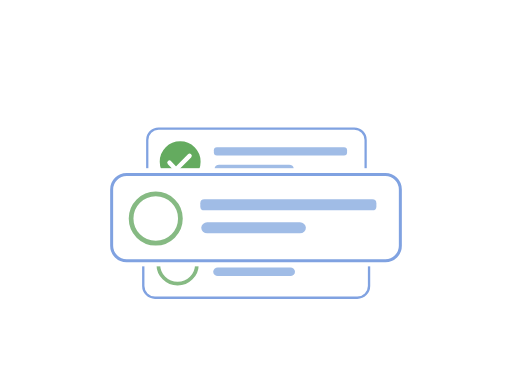
t = 0.00 s
t = 0.36 s: frame unchanged from t = 0.00 s, image omitted
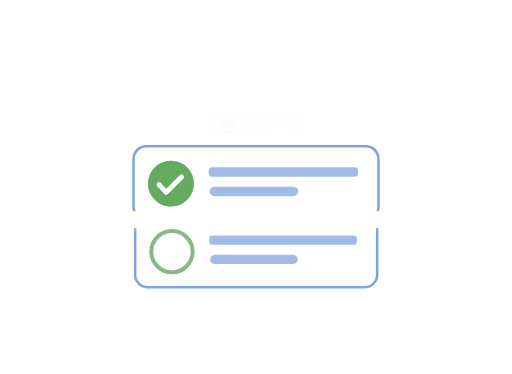
t = 0.72 s
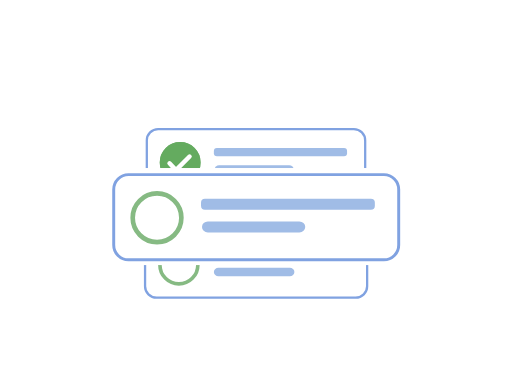
t = 1.08 s
t = 1.43 s: frame unchanged from t = 1.08 s, image omitted
t = 1.79 s: frame unchanged from t = 0.00 s, image omitted

The animated SVG that drew these frames (rendered in a browser with its animation timeline set to each time). Animation: 42 SMIL elements (animate=8,animateTransform=20,set=14); one cycle of 1.79 s, repeats indefinitely.

<svg fill="none" height="100%" width="100%" viewBox="0 0 800 584" xmlns:xlink="http://www.w3.org/1999/xlink" xmlns="http://www.w3.org/2000/svg"><defs><clipPath id="i0"><rect height="800" width="800" y="0" x="0" /></clipPath><g id="i1"><g transform="matrix(1,0,0,1,401.403,416.956)" id="i2"><g id="i3" transform="matrix(1,0,0,1,-1.145,1.603)"><rect ry="30" rx="30" height="172.85" width="578.312" y="-86.425" x="-289.156" stroke-width="6" stroke="#80a2e1" fill="#ffffff" /></g></g><g transform="matrix(1.05,0,0,1.05,409.559,396.92)" id="i4"><g id="i5" transform="matrix(1,0,0,1,-200.367,21.598)"><ellipse ry="47.032" rx="47.032" cy="0" cx="0" stroke-width="9" stroke="#86ba83" fill="#ffffff" /></g></g><g transform="matrix(1,0,0,1,409.414,391.21)" id="i6"><g id="i3" transform="matrix(1,0,0,1,55.377,1)"><rect ry="8" rx="8" height="22.038" width="352.758" y="-11.019" x="-176.379" stroke-width="0" stroke="#80a2e1" fill="#a0bce6" /></g></g><g transform="matrix(0.594,0,0,1,362.254,437.21)" id="i7"><g id="i3" transform="matrix(1,0,0,1,55.377,1)"><rect ry="20" rx="20" height="22.038" width="352.758" y="-11.019" x="-176.379" stroke-width="0" stroke="#80a2e1" fill="#a0bce6" /></g></g></g><g id="i8"><g transform="matrix(1,0,0,1,401.403,416.956)" id="i2"><g id="i3" transform="matrix(1,0,0,1,-1.403,0.876)"><rect ry="30" rx="30" height="172.85" width="578.312" y="-86.425" x="-289.156" stroke-width="6" stroke="#80a2e1" fill="#ffffff" /></g></g><g transform="matrix(1.05,0,0,1.05,409.559,396.92)" id="i4"><g id="i5" transform="matrix(1,0,0,1,-200.367,21.598)"><ellipse ry="47.032" rx="47.032" cy="0" cx="0" stroke-width="9" stroke="#86ba83" fill="#ffffff" /></g></g><g transform="matrix(1.05,0,0,1.05,409.559,396.92)" visibility="hidden" id="i9"><animate repeatCount="indefinite" begin="0s" calcMode="discrete" dur="1.792s" values="hidden; visible; visible" keyTimes="0; 0.372069; 1" attributeName="visibility" /><g id="i5" transform="matrix(1,0,0,1,-200.367,21.598)"><ellipse ry="47.032" rx="47.032" cy="0" cx="0" stroke-width="9" stroke="#64ab5f" fill="#64ab5f" /></g></g><g transform="matrix(1,0,0,1,409.414,391.21)" id="i6"><g id="i3" transform="matrix(1,0,0,1,55.377,1)"><rect ry="8" rx="8" height="22.038" width="352.758" y="-11.019" x="-176.379" stroke-width="0" stroke="#80a2e1" fill="#a0bce6" /></g></g><g transform="matrix(0.594,0,0,1,362.254,437.21)" id="i7"><g id="i3" transform="matrix(1,0,0,1,55.377,1)"><rect ry="20" rx="20" height="22.038" width="352.758" y="-11.019" x="-176.379" stroke-width="0" stroke="#80a2e1" fill="#a0bce6" /></g></g><g transform="matrix(0.9,0,0,0.9,383.35,403.1)" visibility="hidden" id="i10"><animate repeatCount="indefinite" begin="0s" calcMode="discrete" dur="1.792s" values="hidden; visible; visible" keyTimes="0; 0.209039; 1" attributeName="visibility" /><g id="i11"><path stroke-linejoin="round" stroke-linecap="round" stroke-width="13" stroke="#64ab5f" d="M-236,21"><set fill="freeze" dur="0.042s" begin="0.375s" to="M-236,21" attributeName="d" /><set fill="freeze" dur="0.042s" begin="0.4166666666666667s" to="M-236,21C-236,21,-235.561,21.462,-234.817,22.246" attributeName="d" /><set fill="freeze" dur="0.042s" begin="0.4583333333333333s" to="M-236,21C-236,21,-233.704,23.417,-230.708,26.57" attributeName="d" /><set fill="freeze" dur="0.042s" begin="0.5s" to="M-236,21C-236,21,-228.072,29.345,-222.458,35.255" attributeName="d" /><set fill="freeze" dur="0.042s" begin="0.5416666666666666s" to="M-236,21C-236,21,-217,41,-217,41C-217,41,-213.238,37.238,-208.022,32.022" attributeName="d" /><set fill="freeze" dur="0.042s" begin="0.5833333333333334s" to="M-236,21C-236,21,-217,41,-217,41C-217,41,-199.528,23.528,-187.679,11.679" attributeName="d" /><set fill="freeze" dur="0.042s" begin="0.625s" to="M-236,21C-236,21,-217,41,-217,41C-217,41,-177,1,-177,1" attributeName="d" /></path></g></g><g transform="matrix(0.9,0,0,0.9,383.35,403.1)" visibility="hidden" id="i12"><animate repeatCount="indefinite" begin="0s" calcMode="discrete" dur="1.792s" values="hidden; visible; visible" keyTimes="0; 0.372069; 1" attributeName="visibility" /><g stroke-dasharray="100 0" pathLength="100" id="i11"><path stroke-linejoin="round" stroke-linecap="round" stroke-width="13" stroke="#ffffff" d="M-236,21C-236,21,-217,41,-217,41C-217,41,-177,1,-177,1" /></g></g></g><g id="i13"><g transform="matrix(1,0,0,1,401.403,416.956)" id="i2"><g id="i3" transform="matrix(1,0,0,1,-0.985,1.532)"><rect ry="30" rx="30" height="172.85" width="578.312" y="-86.425" x="-289.156" stroke-width="6" stroke="#80a2e1" fill="#ffffff" /></g></g><g transform="matrix(1.05,0,0,1.05,409.559,396.92)" id="i4"><g id="i5" transform="matrix(1,0,0,1,-200.367,21.598)"><ellipse ry="47.032" rx="47.032" cy="0" cx="0" stroke-width="9" stroke="#86ba83" fill="#ffffff" /></g></g><g transform="matrix(1,0,0,1,409.414,391.21)" id="i6"><g id="i3" transform="matrix(1,0,0,1,55.377,1)"><rect ry="8" rx="8" height="22.038" width="352.758" y="-11.019" x="-176.379" stroke-width="0" stroke="#80a2e1" fill="#a0bce6" /></g></g><g transform="matrix(0.594,0,0,1,362.254,437.21)" id="i7"><g id="i3" transform="matrix(1,0,0,1,55.377,1)"><rect ry="20" rx="20" height="22.038" width="352.758" y="-11.019" x="-176.379" stroke-width="0" stroke="#80a2e1" fill="#a0bce6" /></g></g></g><g id="i14"><g transform="matrix(1,0,0,1,401.403,416.956)" id="i2"><g id="i3" transform="matrix(1,0,0,1,-0.239,1.228)"><rect ry="30" rx="30" height="172.85" width="578.312" y="-86.425" x="-289.156" stroke-width="6" stroke="#80a2e1" fill="#ffffff" /></g></g><g transform="matrix(1.05,0,0,1.05,409.559,396.92)" id="i4"><g id="i5" transform="matrix(1,0,0,1,-200.367,21.598)"><ellipse ry="47.032" rx="47.032" cy="0" cx="0" stroke-width="9" stroke="#64ab5f" fill="#64ab5f" /></g></g><g transform="matrix(1,0,0,1,409.414,391.21)" id="i6"><g id="i3" transform="matrix(1,0,0,1,55.377,1)"><rect ry="8" rx="8" height="22.038" width="352.758" y="-11.019" x="-176.379" stroke-width="0" stroke="#80a2e1" fill="#a0bce6" /></g></g><g transform="matrix(0.594,0,0,1,362.254,437.21)" id="i7"><g id="i3" transform="matrix(1,0,0,1,55.377,1)"><rect ry="20" rx="20" height="22.038" width="352.758" y="-11.019" x="-176.379" stroke-width="0" stroke="#80a2e1" fill="#a0bce6" /></g></g><g transform="matrix(0.9,0,0,0.9,383.35,403.1)" id="i10"><g stroke-dasharray="100 0" pathLength="100" id="i11"><path stroke-linejoin="round" stroke-linecap="round" stroke-width="13" stroke="#ffffff" d="M-236,21C-236,21,-217,41,-217,41C-217,41,-177,1,-177,1" /></g></g></g><filter id="i15"><feColorMatrix values="0 0 0 0 1 0 0 0 0 1 0 0 0 0 1 0 0 0 1 0" type="matrix" /></filter><mask height="20000" width="20000" y="-10000" x="-10000" maskContentUnits="userSpaceOnUse" maskUnits="userSpaceOnUse" style="mask-type: alpha" mask-type="alpha" id="i16"><g filter="url(#i15)" transform="matrix(1,0,0,1,400,404)"><g id="i3" transform="matrix(1,0,0,1,-0.5,74.641)"><rect height="129.281" width="457" y="-64.641" x="-228.5" stroke-width="0" stroke="#86ba83" fill="#535fff" /></g></g></mask><filter id="i17"><feColorMatrix values="0 0 0 0 1 0 0 0 0 1 0 0 0 0 1 0 0 0 1 0" type="matrix" /></filter><mask height="20000" width="20000" y="-10000" x="-10000" maskContentUnits="userSpaceOnUse" maskUnits="userSpaceOnUse" style="mask-type: alpha" mask-type="alpha" id="i18"><g filter="url(#i17)"><g transform="translate(400,400)"><animateTransform repeatCount="indefinite" type="translate" attributeName="transform" dur="1.792s" begin="0s" calcMode="spline" values="400 400; 400 400; 400 246; 400 246" keyTimes="0; 0.323139; 0.465116; 1" keySplines="0 0 1 1; 0.333 0 0.667 1; 0 0 1 1" fill="freeze" /><g transform="scale(1,1) translate(0,0)"><g id="i3" transform="matrix(1,0,0,1,2.223,-62.33)"><rect height="157.34" width="488.445" y="-78.67" x="-244.222" stroke-width="0" stroke="#86ba83" fill="#535fff" /></g></g></g></g></mask><filter id="i19"><feColorMatrix values="0 0 0 0 1 0 0 0 0 1 0 0 0 0 1 0 0 0 1 0" type="matrix" /></filter><mask height="20000" width="20000" y="-10000" x="-10000" maskContentUnits="userSpaceOnUse" maskUnits="userSpaceOnUse" style="mask-type: alpha" mask-type="alpha" id="i20"><g filter="url(#i19)"><g transform="translate(397.852,478.301)"><animateTransform repeatCount="indefinite" type="translate" attributeName="transform" dur="1.792s" begin="0s" calcMode="spline" values="397.852 478.301; 397.852 478.301; 397.852 376.931; 397.852 340.301; 397.852 340.301" keyTimes="0; 0.365977; 0.418604; 0.465116; 1" keySplines="0 0 1 1; 0.333 0 0.667 0.64; 0.333 0.88 0.667 1; 0 0 1 1" fill="freeze" /><g transform="scale(1,1)"><animateTransform repeatCount="indefinite" type="scale" attributeName="transform" dur="1.792s" begin="0s" calcMode="spline" values="1 1; 1 1; 1.19 1.19; 1.19 1.19" keyTimes="0; 0.365977; 0.465116; 1" keySplines="0 0 1 1; 0.333 0 0.667 1; 0 0 1 1" fill="freeze" /><g transform="translate(2.148,199.699)"><g id="i3" transform="matrix(1,0,0,1,-2.148,-199.699)"><rect height="124.602" width="439.703" y="-62.301" x="-219.851" stroke-width="0" stroke="#86ba83" fill="#1f71eb" /></g></g></g></g></g></mask><filter id="i21"><feColorMatrix values="0 0 0 0 1 0 0 0 0 1 0 0 0 0 1 0 0 0 1 0" type="matrix" /></filter><mask height="20000" width="20000" y="-10000" x="-10000" maskContentUnits="userSpaceOnUse" maskUnits="userSpaceOnUse" style="mask-type: alpha" mask-type="alpha" id="i22"><g filter="url(#i21)"><g transform="translate(400,241)"><animateTransform repeatCount="indefinite" type="translate" attributeName="transform" dur="1.792s" begin="0s" calcMode="spline" values="400 241; 400 241; 400 192; 400 192" keyTimes="0; 0.27907; 0.411269; 1" keySplines="0 0 1 1; 0.333 0 0.667 1; 0 0 1 1" fill="freeze" /><g transform="scale(0.59,0.59)"><animateTransform repeatCount="indefinite" type="scale" attributeName="transform" dur="1.792s" begin="0s" calcMode="spline" values="0.59 0.59; 0.59 0.59; 0.21 0.21; 0.21 0.21" keyTimes="0; 0.27907; 0.411269; 1" keySplines="0 0 1 1; 0.333 0 0.667 1; 0 0 1 1" fill="freeze" /><g transform="translate(-400,-400)"><g id="i23"><g transform="translate(396.359,331.018)"><animateTransform repeatCount="indefinite" type="translate" attributeName="transform" dur="1.792s" begin="0s" calcMode="spline" values="396.359 331.018; 396.359 331.018; 396.359 413.355; 396.359 375.018; 396.359 375.018" keyTimes="0; 0.312116; 0.367186; 0.411269; 1" keySplines="0 0 1 1; 0.333 0 0.667 1; 0.333 0 0.667 1; 0 0 1 1" fill="freeze" /><g transform="scale(1.695,1.695) translate(2.148,199.699)"><g id="i3" transform="matrix(1,0,0,1,-2.148,-199.699)"><rect height="124.602" width="439.703" y="-62.301" x="-219.851" stroke-width="0" stroke="#86ba83" fill="#1f71eb" /></g></g></g></g></g></g></g></g></mask></defs><g mask="url(#i16)" opacity="0" id="i24"><animate repeatCount="indefinite" attributeName="opacity" dur="1.792s" begin="0s" fill="freeze" values="0; 0; 1; 1" keyTimes="0; 0.418605; 0.511628; 1" keySplines="0 0 1 1; 0 0 1 1; 0 0 1 1" calcMode="spline" /><g transform="translate(400,554)"><animateTransform repeatCount="indefinite" type="translate" attributeName="transform" dur="1.792s" begin="0s" calcMode="spline" values="400 554; 400 554; 400 402; 400 402" keyTimes="0; 0.418605; 0.511628; 1" keySplines="0 0 1 1; 0 0 1 1; 0 0 1 1" fill="freeze" /><g transform="scale(0.48,0.48)"><animateTransform repeatCount="indefinite" type="scale" attributeName="transform" dur="1.792s" begin="0s" calcMode="spline" values="0.48 0.48; 0.48 0.48; 0.6 0.6; 0.6 0.6" keyTimes="0; 0.418605; 0.511628; 1" keySplines="0 0 1 1; 0 0 1 1; 0 0 1 1" fill="freeze" /><g transform="translate(-400,-400)"><g clip-path="url(#i0)"><g transform="matrix(1,0,0,1,401.403,416.956)"><g transform="matrix(1,0,0,1,-1.145,1.603)"><rect ry="30" rx="30" height="172.85" width="578.312" y="-86.425" x="-289.156" stroke-width="6" stroke="#80a2e1" fill="#ffffff" /></g></g><g transform="matrix(1.05,0,0,1.05,409.559,396.92)"><g transform="matrix(1,0,0,1,-200.367,21.598)"><ellipse ry="47.032" rx="47.032" cy="0" cx="0" stroke-width="9" stroke="#86ba83" fill="#ffffff" /></g></g><g transform="matrix(1,0,0,1,409.414,391.21)"><g transform="matrix(1,0,0,1,55.377,1)"><rect ry="8" rx="8" height="22.038" width="352.758" y="-11.019" x="-176.379" stroke-width="0" stroke="#80a2e1" fill="#a0bce6" /></g></g><g transform="matrix(0.594,0,0,1,362.254,437.21)"><g transform="matrix(1,0,0,1,55.377,1)"><rect ry="20" rx="20" height="22.038" width="352.758" y="-11.019" x="-176.379" stroke-width="0" stroke="#80a2e1" fill="#a0bce6" /></g></g></g></g></g></g></g><g display="none" transform="matrix(1,0,0,1,400,404)" id="i25"><g id="i3" transform="matrix(1,0,0,1,-0.5,74.641)"><rect height="129.281" width="457" y="-64.641" x="-228.5" stroke-width="0" stroke="#86ba83" fill="#535fff" /></g></g><g mask="url(#i18)" id="i26"><g transform="translate(400,326)"><animateTransform repeatCount="indefinite" type="translate" attributeName="transform" dur="1.792s" begin="0s" calcMode="spline" values="400 326; 400 326; 400 242; 400 242" keyTimes="0; 0.323139; 0.455328; 1" keySplines="0 0 1 1; 0.333 0 0.667 1; 0 0 1 1" fill="freeze" /><g transform="scale(0.78,0.78)"><animateTransform repeatCount="indefinite" type="scale" attributeName="transform" dur="1.792s" begin="0s" calcMode="spline" values="0.78 0.78; 0.78 0.78; 0.59 0.59; 0.59 0.59" keyTimes="0; 0.323139; 0.455328; 1" keySplines="0 0 1 1; 0.333 0 0.667 1; 0 0 1 1" fill="freeze" /><g transform="translate(-400,-400)"><g clip-path="url(#i0)"><g transform="matrix(1,0,0,1,401.403,416.956)"><g transform="matrix(1,0,0,1,-1.403,0.876)"><rect ry="30" rx="30" height="172.85" width="578.312" y="-86.425" x="-289.156" stroke-width="6" stroke="#80a2e1" fill="#ffffff" /></g></g><g transform="matrix(1.05,0,0,1.05,409.559,396.92)"><g transform="matrix(1,0,0,1,-200.367,21.598)"><ellipse ry="47.032" rx="47.032" cy="0" cx="0" stroke-width="9" stroke="#86ba83" fill="#ffffff" /></g></g><g transform="matrix(1.05,0,0,1.05,409.559,396.92)" visibility="hidden"><animate repeatCount="indefinite" begin="0s" calcMode="discrete" dur="1.792s" values="hidden; visible; visible" keyTimes="0; 0.372069; 1" attributeName="visibility" /><g transform="matrix(1,0,0,1,-200.367,21.598)"><ellipse ry="47.032" rx="47.032" cy="0" cx="0" stroke-width="9" stroke="#64ab5f" fill="#64ab5f" /></g></g><g transform="matrix(1,0,0,1,409.414,391.21)"><g transform="matrix(1,0,0,1,55.377,1)"><rect ry="8" rx="8" height="22.038" width="352.758" y="-11.019" x="-176.379" stroke-width="0" stroke="#80a2e1" fill="#a0bce6" /></g></g><g transform="matrix(0.594,0,0,1,362.254,437.21)"><g transform="matrix(1,0,0,1,55.377,1)"><rect ry="20" rx="20" height="22.038" width="352.758" y="-11.019" x="-176.379" stroke-width="0" stroke="#80a2e1" fill="#a0bce6" /></g></g><g transform="matrix(0.9,0,0,0.9,383.35,403.1)" visibility="hidden"><animate repeatCount="indefinite" begin="0s" calcMode="discrete" dur="1.792s" values="hidden; visible; visible" keyTimes="0; 0.209039; 1" attributeName="visibility" /><g><path stroke-linejoin="round" stroke-linecap="round" stroke-width="13" stroke="#64ab5f" d="M-236,21"><set fill="freeze" dur="0.042s" begin="0.375s" to="M-236,21" attributeName="d" /><set fill="freeze" dur="0.042s" begin="0.4166666666666667s" to="M-236,21C-236,21,-235.561,21.462,-234.817,22.246" attributeName="d" /><set fill="freeze" dur="0.042s" begin="0.4583333333333333s" to="M-236,21C-236,21,-233.704,23.417,-230.708,26.57" attributeName="d" /><set fill="freeze" dur="0.042s" begin="0.5s" to="M-236,21C-236,21,-228.072,29.345,-222.458,35.255" attributeName="d" /><set fill="freeze" dur="0.042s" begin="0.5416666666666666s" to="M-236,21C-236,21,-217,41,-217,41C-217,41,-213.238,37.238,-208.022,32.022" attributeName="d" /><set fill="freeze" dur="0.042s" begin="0.5833333333333334s" to="M-236,21C-236,21,-217,41,-217,41C-217,41,-199.528,23.528,-187.679,11.679" attributeName="d" /><set fill="freeze" dur="0.042s" begin="0.625s" to="M-236,21C-236,21,-217,41,-217,41C-217,41,-177,1,-177,1" attributeName="d" /></path></g></g><g transform="matrix(0.9,0,0,0.9,383.35,403.1)" visibility="hidden"><animate repeatCount="indefinite" begin="0s" calcMode="discrete" dur="1.792s" values="hidden; visible; visible" keyTimes="0; 0.372069; 1" attributeName="visibility" /><g stroke-dasharray="100 0" pathLength="100"><path stroke-linejoin="round" stroke-linecap="round" stroke-width="13" stroke="#ffffff" d="M-236,21C-236,21,-217,41,-217,41C-217,41,-177,1,-177,1" /></g></g></g></g></g></g></g><g display="none" id="i27"><g transform="translate(400,400)"><animateTransform repeatCount="indefinite" type="translate" attributeName="transform" dur="1.792s" begin="0s" calcMode="spline" values="400 400; 400 400; 400 246; 400 246" keyTimes="0; 0.323139; 0.465116; 1" keySplines="0 0 1 1; 0.333 0 0.667 1; 0 0 1 1" fill="freeze" /><g transform="scale(1,1) translate(0,0)"><g id="i3" transform="matrix(1,0,0,1,2.223,-62.33)"><rect height="157.34" width="488.445" y="-78.67" x="-244.222" stroke-width="0" stroke="#86ba83" fill="#535fff" /></g></g></g></g><g mask="url(#i20)" id="i28"><g transform="translate(400,401)"><animateTransform repeatCount="indefinite" type="translate" attributeName="transform" dur="1.792s" begin="0s" calcMode="spline" values="400 401; 400 401; 400 325; 400 325" keyTimes="0; 0.365977; 0.465116; 1" keySplines="0 0 1 1; 0.333 0 0.667 1; 0 0 1 1" fill="freeze" /><g transform="scale(0.61,0.61)"><animateTransform repeatCount="indefinite" type="scale" attributeName="transform" dur="1.792s" begin="0s" calcMode="spline" values="0.61 0.61; 0.61 0.61; 0.77 0.77; 0.77 0.77" keyTimes="0; 0.365977; 0.465116; 1" keySplines="0 0 1 1; 0.333 0 0.667 1; 0 0 1 1" fill="freeze" /><g transform="translate(-400,-400)"><g clip-path="url(#i0)"><g transform="matrix(1,0,0,1,401.403,416.956)"><g transform="matrix(1,0,0,1,-0.985,1.532)"><rect ry="30" rx="30" height="172.85" width="578.312" y="-86.425" x="-289.156" stroke-width="6" stroke="#80a2e1" fill="#ffffff" /></g></g><g transform="matrix(1.05,0,0,1.05,409.559,396.92)"><g transform="matrix(1,0,0,1,-200.367,21.598)"><ellipse ry="47.032" rx="47.032" cy="0" cx="0" stroke-width="9" stroke="#86ba83" fill="#ffffff" /></g></g><g transform="matrix(1,0,0,1,409.414,391.21)"><g transform="matrix(1,0,0,1,55.377,1)"><rect ry="8" rx="8" height="22.038" width="352.758" y="-11.019" x="-176.379" stroke-width="0" stroke="#80a2e1" fill="#a0bce6" /></g></g><g transform="matrix(0.594,0,0,1,362.254,437.21)"><g transform="matrix(1,0,0,1,55.377,1)"><rect ry="20" rx="20" height="22.038" width="352.758" y="-11.019" x="-176.379" stroke-width="0" stroke="#80a2e1" fill="#a0bce6" /></g></g></g></g></g></g></g><g display="none" id="i29"><g transform="translate(397.852,478.301)"><animateTransform repeatCount="indefinite" type="translate" attributeName="transform" dur="1.792s" begin="0s" calcMode="spline" values="397.852 478.301; 397.852 478.301; 397.852 376.931; 397.852 340.301; 397.852 340.301" keyTimes="0; 0.365977; 0.418604; 0.465116; 1" keySplines="0 0 1 1; 0.333 0 0.667 0.64; 0.333 0.88 0.667 1; 0 0 1 1" fill="freeze" /><g transform="scale(1,1)"><animateTransform repeatCount="indefinite" type="scale" attributeName="transform" dur="1.792s" begin="0s" calcMode="spline" values="1 1; 1 1; 1.19 1.19; 1.19 1.19" keyTimes="0; 0.365977; 0.465116; 1" keySplines="0 0 1 1; 0.333 0 0.667 1; 0 0 1 1" fill="freeze" /><g transform="translate(2.148,199.699)"><g id="i3" transform="matrix(1,0,0,1,-2.148,-199.699)"><rect height="124.602" width="439.703" y="-62.301" x="-219.851" stroke-width="0" stroke="#86ba83" fill="#1f71eb" /></g></g></g></g></g><g mask="url(#i22)" id="i2"><animate repeatCount="indefinite" attributeName="opacity" dur="1.792s" begin="0s" fill="freeze" values="1; 1; 0; 0" keyTimes="0; 0.27907; 0.411269; 1" keySplines="0 0 1 1; 0.333 0 0.667 1; 0 0 1 1" calcMode="spline" /><g transform="translate(400,241)"><animateTransform repeatCount="indefinite" type="translate" attributeName="transform" dur="1.792s" begin="0s" calcMode="spline" values="400 241; 400 241; 400 192; 400 192" keyTimes="0; 0.27907; 0.411269; 1" keySplines="0 0 1 1; 0.333 0 0.667 1; 0 0 1 1" fill="freeze" /><g transform="scale(0.59,0.59)"><animateTransform repeatCount="indefinite" type="scale" attributeName="transform" dur="1.792s" begin="0s" calcMode="spline" values="0.59 0.59; 0.59 0.59; 0.21 0.21; 0.21 0.21" keyTimes="0; 0.27907; 0.411269; 1" keySplines="0 0 1 1; 0.333 0 0.667 1; 0 0 1 1" fill="freeze" /><g transform="translate(-400,-400)"><g clip-path="url(#i0)"><g transform="matrix(1,0,0,1,401.403,416.956)"><g transform="matrix(1,0,0,1,-0.239,1.228)"><rect ry="30" rx="30" height="172.85" width="578.312" y="-86.425" x="-289.156" stroke-width="6" stroke="#80a2e1" fill="#ffffff" /></g></g><g transform="matrix(1.05,0,0,1.05,409.559,396.92)"><g transform="matrix(1,0,0,1,-200.367,21.598)"><ellipse ry="47.032" rx="47.032" cy="0" cx="0" stroke-width="9" stroke="#64ab5f" fill="#64ab5f" /></g></g><g transform="matrix(1,0,0,1,409.414,391.21)"><g transform="matrix(1,0,0,1,55.377,1)"><rect ry="8" rx="8" height="22.038" width="352.758" y="-11.019" x="-176.379" stroke-width="0" stroke="#80a2e1" fill="#a0bce6" /></g></g><g transform="matrix(0.594,0,0,1,362.254,437.21)"><g transform="matrix(1,0,0,1,55.377,1)"><rect ry="20" rx="20" height="22.038" width="352.758" y="-11.019" x="-176.379" stroke-width="0" stroke="#80a2e1" fill="#a0bce6" /></g></g><g transform="matrix(0.9,0,0,0.9,383.35,403.1)"><g stroke-dasharray="100 0" pathLength="100"><path stroke-linejoin="round" stroke-linecap="round" stroke-width="13" stroke="#ffffff" d="M-236,21C-236,21,-217,41,-217,41C-217,41,-177,1,-177,1" /></g></g></g></g></g></g></g><g display="none" id="i2"><g transform="translate(400,241)"><animateTransform repeatCount="indefinite" type="translate" attributeName="transform" dur="1.792s" begin="0s" calcMode="spline" values="400 241; 400 241; 400 192; 400 192" keyTimes="0; 0.27907; 0.411269; 1" keySplines="0 0 1 1; 0.333 0 0.667 1; 0 0 1 1" fill="freeze" /><g transform="scale(0.59,0.59)"><animateTransform repeatCount="indefinite" type="scale" attributeName="transform" dur="1.792s" begin="0s" calcMode="spline" values="0.59 0.59; 0.59 0.59; 0.21 0.21; 0.21 0.21" keyTimes="0; 0.27907; 0.411269; 1" keySplines="0 0 1 1; 0.333 0 0.667 1; 0 0 1 1" fill="freeze" /><g transform="translate(-400,-400)"><g id="i23"><g transform="translate(396.359,331.018)"><animateTransform repeatCount="indefinite" type="translate" attributeName="transform" dur="1.792s" begin="0s" calcMode="spline" values="396.359 331.018; 396.359 331.018; 396.359 413.355; 396.359 375.018; 396.359 375.018" keyTimes="0; 0.312116; 0.367186; 0.411269; 1" keySplines="0 0 1 1; 0.333 0 0.667 1; 0.333 0 0.667 1; 0 0 1 1" fill="freeze" /><g transform="scale(1.695,1.695) translate(2.148,199.699)"><g id="i3" transform="matrix(1,0,0,1,-2.148,-199.699)"><rect height="124.602" width="439.703" y="-62.301" x="-219.851" stroke-width="0" stroke="#86ba83" fill="#1f71eb" /></g></g></g></g></g></g></g></g></svg>
